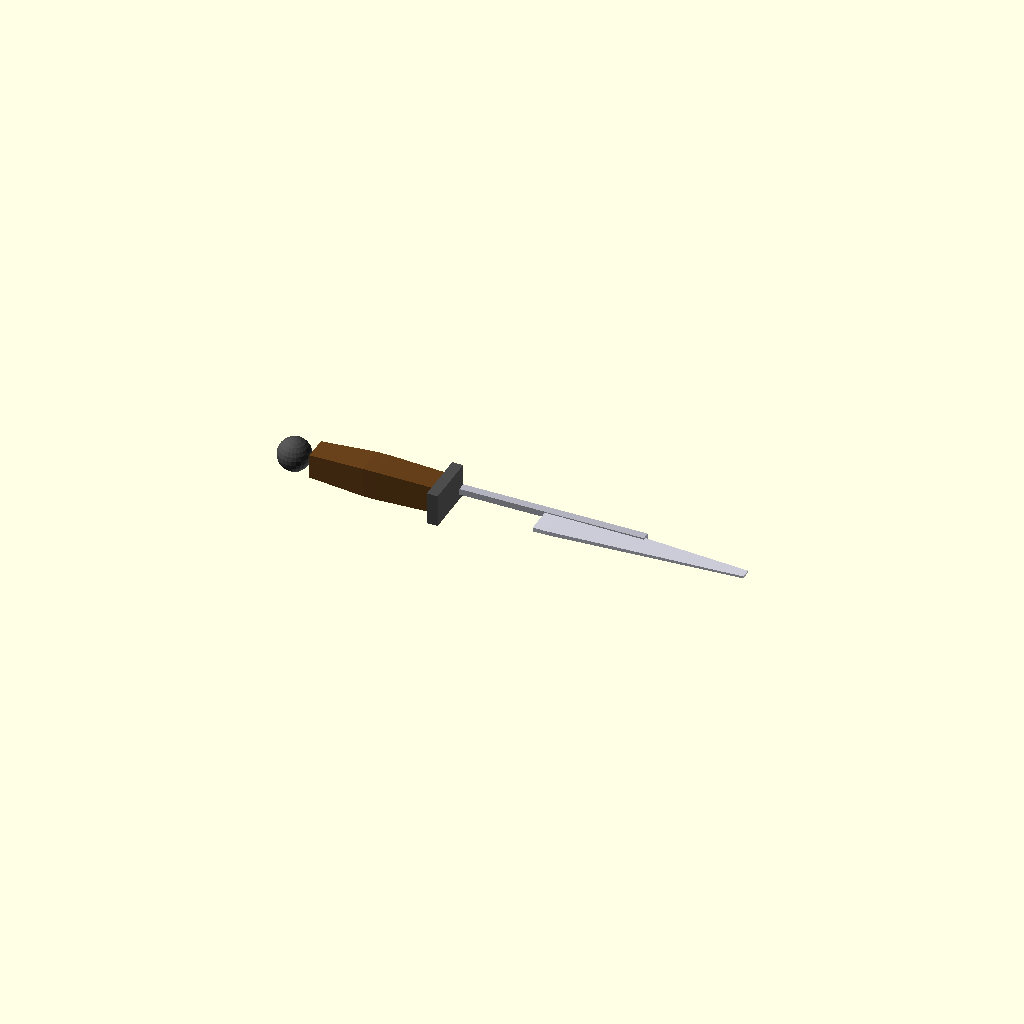
Cell 1: the model at its default parameters.
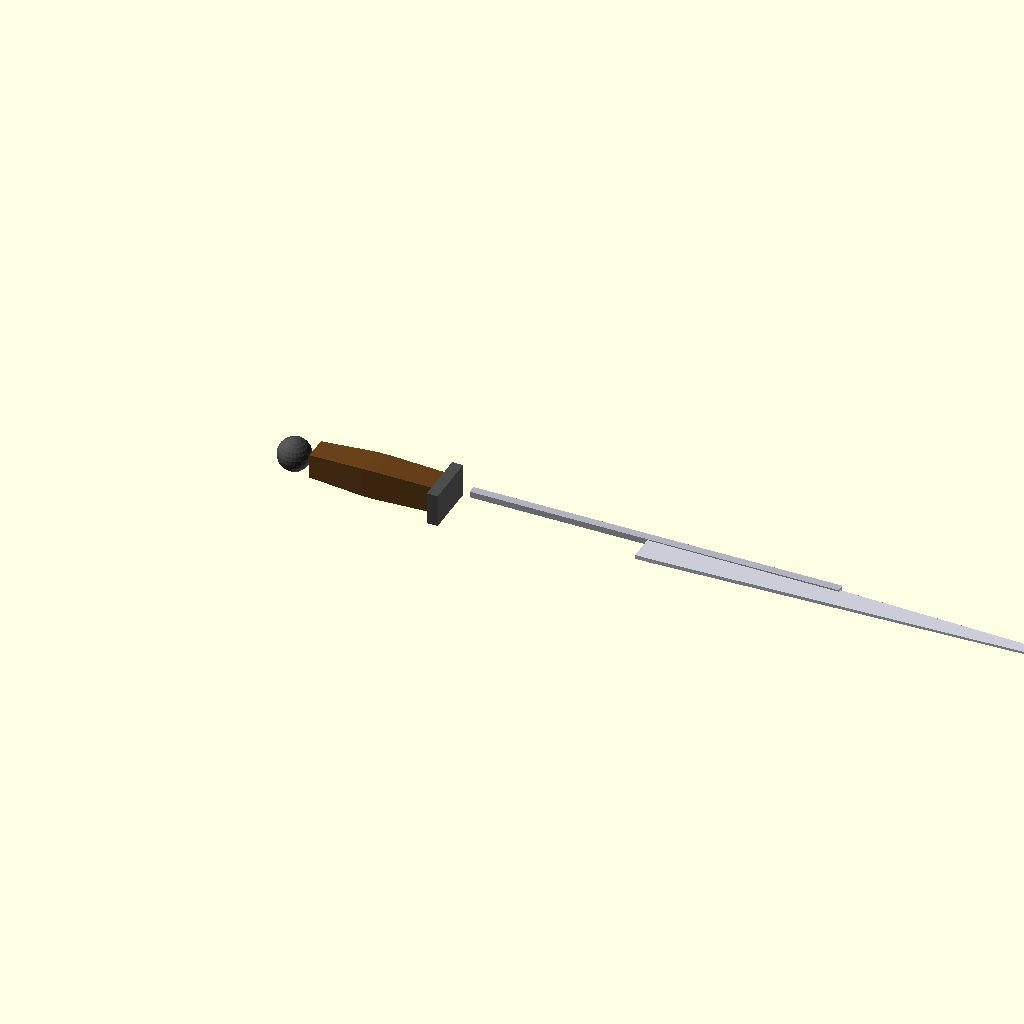
Cell 2: the same model with blade_length = 0.3.
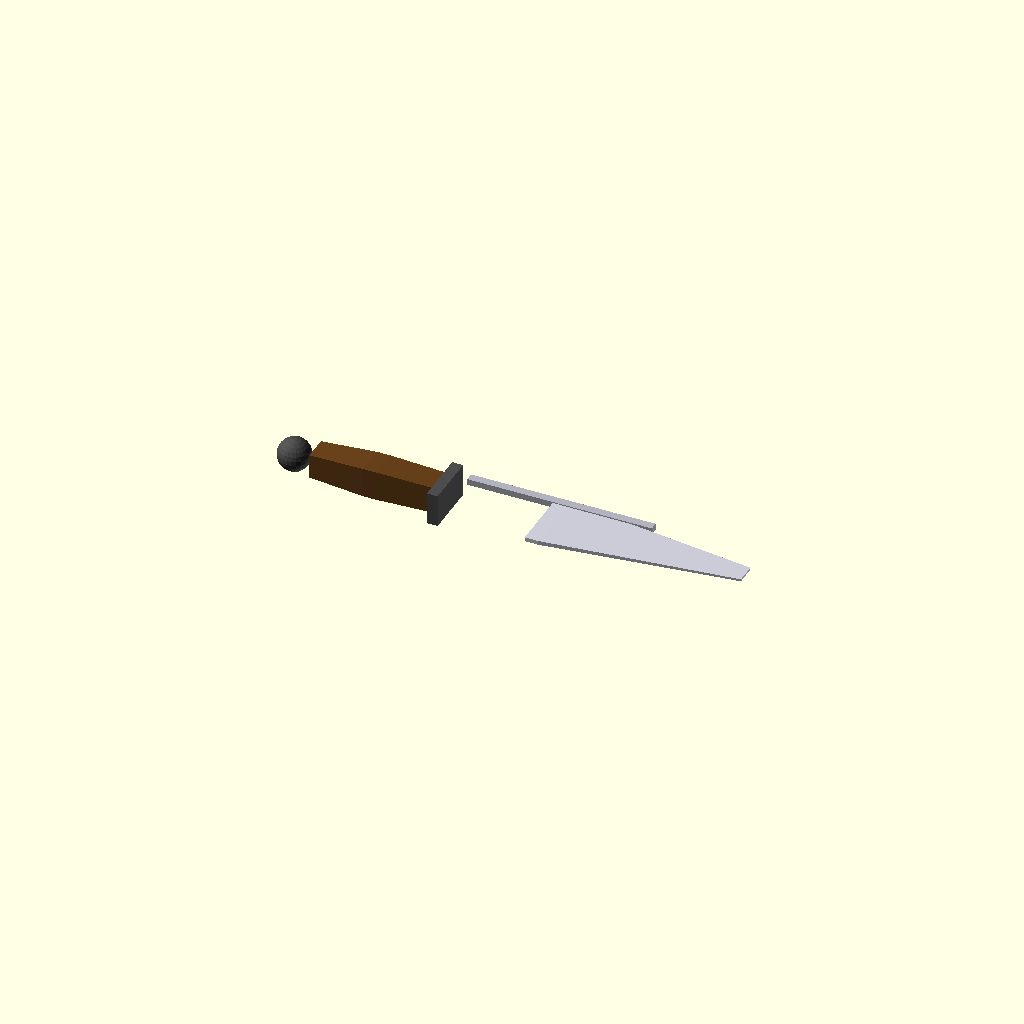
Cell 3 — blade_width set to 0.05, the other parameters unchanged.
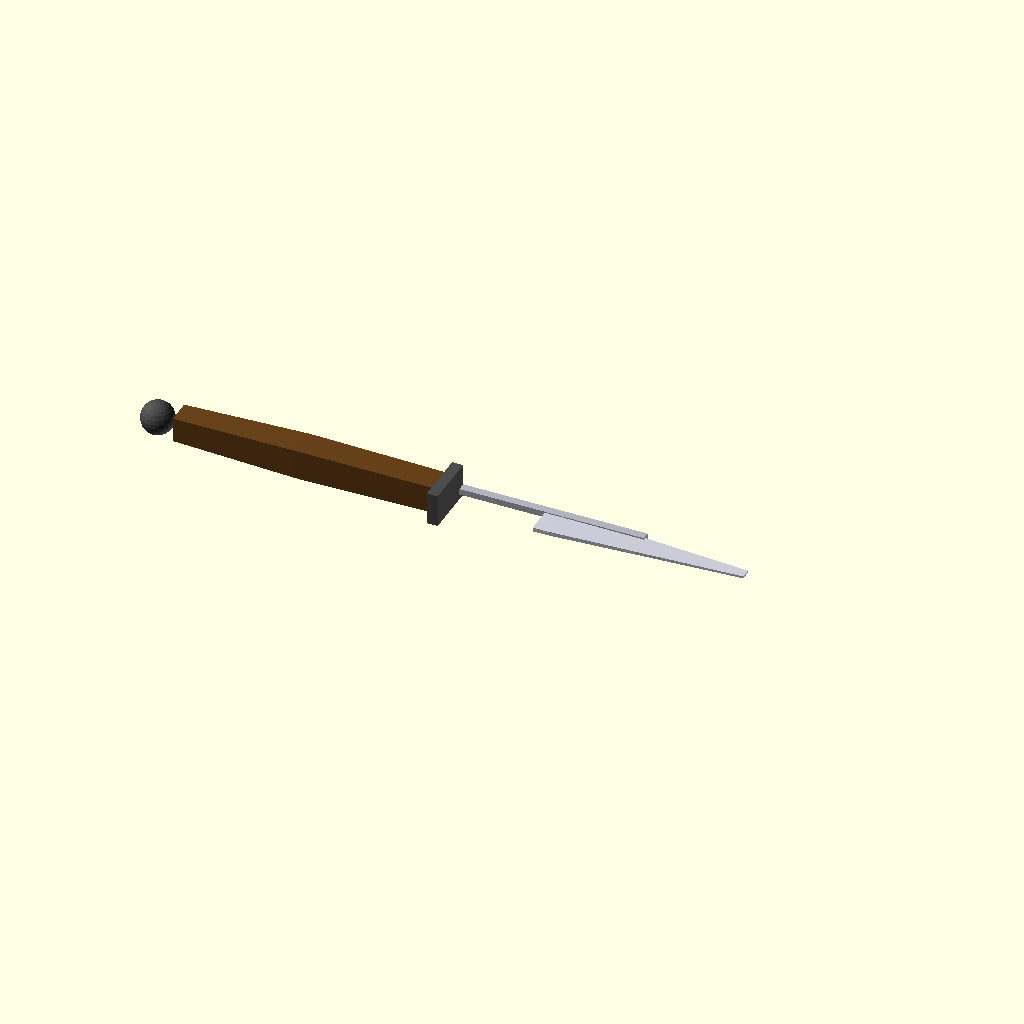
Cell 4 — handle_length set to 0.2, the other parameters unchanged.
All cells are drawn from one camera (rotation 55°, 0°, 25°, orthographic, colour scheme Cornfield), so only the parameter changes between them.
The OpenSCAD source (arena-shooter/assets/models/knife.scad):
// Arena Shooter - Knife Model
// Combat knife (~25cm total length)
// Units in meters

$fn = 24;

// Knife dimensions
total_length = 0.25;
blade_length = 0.15;
blade_width = 0.025;
blade_thickness = 0.003;
handle_length = 0.1;
handle_width = 0.025;
handle_thickness = 0.02;
guard_width = 0.04;
guard_thickness = 0.008;

module knife() {
    // Blade
    color([0.8, 0.8, 0.85])
    translate([blade_length/2, 0, 0])
        hull() {
            // Blade base
            cube([0.01, blade_width, blade_thickness], center=true);

            // Blade tip
            translate([blade_length - 0.01, 0, 0])
                scale([1, 0.3, 0.5])
                cube([0.01, blade_width, blade_thickness], center=true);
        }

    // Blade spine (thicker top edge)
    color([0.7, 0.7, 0.75])
    translate([blade_length/2, blade_width/2 - blade_thickness, 0])
        cube([blade_length * 0.9, blade_thickness * 2, blade_thickness * 1.5], center=true);

    // Guard
    color([0.3, 0.3, 0.3])
    translate([0, 0, 0])
        cube([guard_thickness, guard_width, handle_thickness * 1.2], center=true);

    // Handle
    color([0.4, 0.25, 0.1])
    translate([-handle_length/2, 0, 0])
        scale([1, 0.8, 1])
        hull() {
            // Handle front
            translate([handle_length/2 - 0.01, 0, 0])
                cube([0.01, handle_width, handle_thickness], center=true);

            // Handle middle (slightly wider)
            translate([0, 0, 0])
                cube([0.01, handle_width * 1.1, handle_thickness * 1.1], center=true);

            // Handle back
            translate([-handle_length/2 + 0.01, 0, 0])
                cube([0.01, handle_width * 0.9, handle_thickness * 0.9], center=true);
        }

    // Pommel
    color([0.3, 0.3, 0.3])
    translate([-handle_length - 0.01, 0, 0])
        sphere(r=handle_thickness * 0.6);
}

// Generate the model (centered, blade pointing in +X direction)
knife();
Parameter table extracted from the source (name, type, default, range or options):
total_length: number, default 0.25
blade_length: number, default 0.15
blade_width: number, default 0.025
blade_thickness: number, default 0.003
handle_length: number, default 0.1
handle_width: number, default 0.025
handle_thickness: number, default 0.02
guard_width: number, default 0.04
guard_thickness: number, default 0.008
